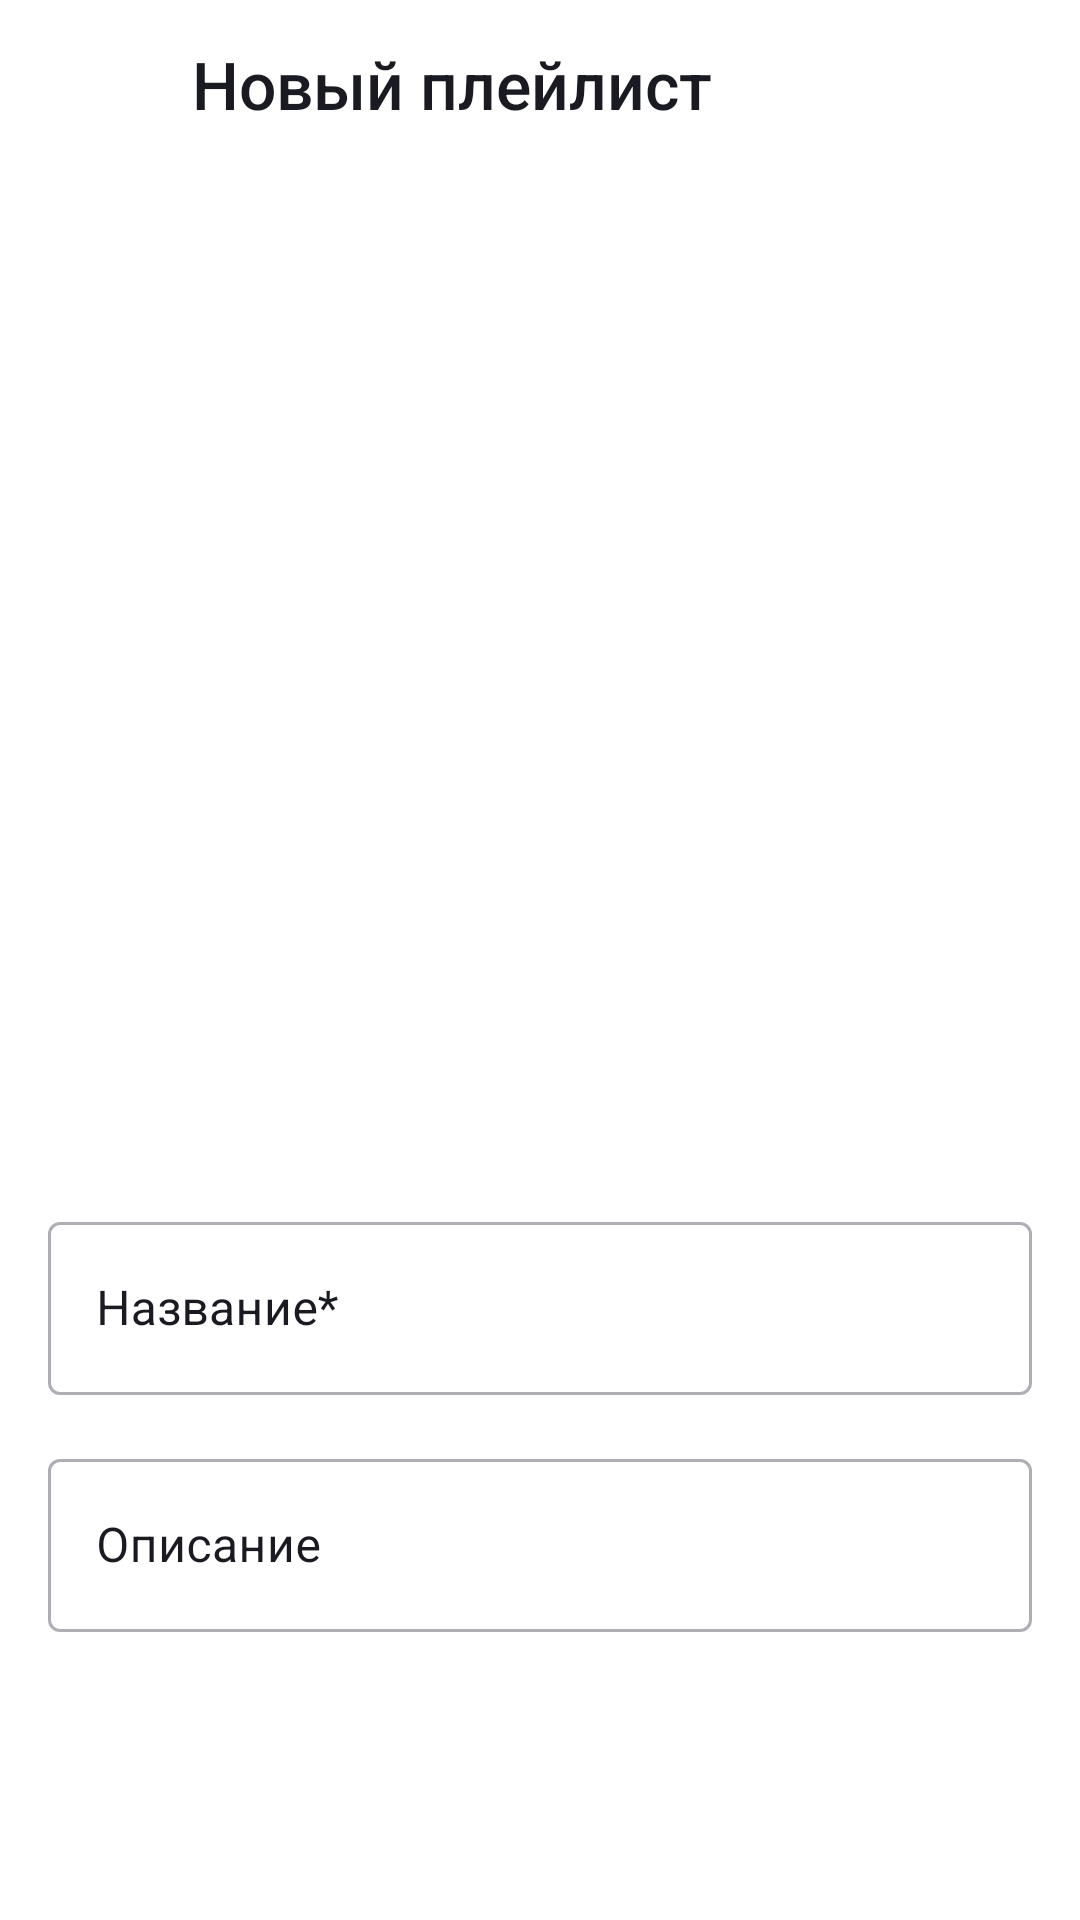

Android layout source for this screen:
<!-- AndroidManifest.xml: application theme Theme.PlaylistMaker -->
<!-- res/layout/fragment_new_playlist.xml -->
<?xml version="1.0" encoding="utf-8"?>
<androidx.constraintlayout.widget.ConstraintLayout xmlns:android="http://schemas.android.com/apk/res/android"
    xmlns:app="http://schemas.android.com/apk/res-auto"
    xmlns:tools="http://schemas.android.com/tools"
    android:layout_width="match_parent"
    android:layout_height="match_parent"
    android:background="?attr/colorPrimary"
    tools:context=".createplaylist.ui.fragment.CreatePlaylistFragment">

    <ImageButton
        android:id="@+id/buttonBackNewPlaylist"
        android:layout_width="@dimen/size_back_arrow"
        android:layout_height="@dimen/size_back_arrow"
        android:layout_marginStart="@dimen/margin_back_arrow"
        android:layout_marginTop="@dimen/margin_back_arrow"
        android:background="@null"
        android:clickable="true"
        android:contentDescription="@string/back_arrow"
        android:focusable="true"
        android:foreground="?attr/selectableItemBackground"
        android:padding="@dimen/padding_back_arrow"
        android:scaleType="fitCenter"
        app:layout_constraintStart_toStartOf="parent"
        app:layout_constraintTop_toTopOf="parent"
        app:srcCompat="@drawable/left_arrow"
        app:tint="?attr/colorOnPrimary" />

    <TextView
        android:id="@+id/newPlayListHead"
        style="@style/HeadTextNewPlaylist"
        android:layout_width="wrap_content"
        android:layout_height="wrap_content"
        android:layout_marginStart="@dimen/search_placeholder_tv_margin_horizontal"
        android:text="@string/new_playlist"
        app:layout_constraintBottom_toBottomOf="@id/buttonBackNewPlaylist"
        app:layout_constraintStart_toEndOf="@id/buttonBackNewPlaylist"
        app:layout_constraintTop_toTopOf="@id/buttonBackNewPlaylist" />

    <ImageView
        android:id="@+id/newCover"
        android:layout_width="0dp"
        android:layout_height="0dp"
        android:layout_marginHorizontal="@dimen/search_placeholder_tv_margin_horizontal"
        android:layout_marginTop="@dimen/margin_top_cover_player"
        android:background="@drawable/new_cover_layer_list"
        android:contentDescription="@string/cover"
        android:scaleType="centerCrop"
        app:layout_constraintBottom_toTopOf="@id/ilNamePlaylist"
        app:layout_constraintDimensionRatio="W,1:1"
        app:layout_constraintEnd_toEndOf="parent"
        app:layout_constraintStart_toStartOf="parent"
        app:layout_constraintTop_toTopOf="parent" />

    <com.google.android.material.textfield.TextInputLayout
        android:id="@+id/ilNamePlaylist"
        style="@style/TextInputLayoutNewPlaylist"
        android:layout_marginTop="@dimen/margin_32"
        android:hint="@string/name_star"
        app:layout_constraintBottom_toTopOf="@id/ilDescriptionPlaylist"
        app:layout_constraintEnd_toEndOf="parent"
        app:layout_constraintStart_toStartOf="parent"
        app:layout_constraintTop_toBottomOf="@id/newCover">

        <com.google.android.material.textfield.TextInputEditText
            android:id="@+id/etNamePlaylist"
            style="@style/EditTextNewPlaylist" />

    </com.google.android.material.textfield.TextInputLayout>

    <com.google.android.material.textfield.TextInputLayout
        android:id="@+id/ilDescriptionPlaylist"
        style="@style/TextInputLayoutNewPlaylist"
        android:layout_marginTop="@dimen/button_top"
        android:hint="@string/Description"
        app:layout_constraintBottom_toTopOf="@id/btnCreateNewPlaylist"
        app:layout_constraintEnd_toEndOf="parent"
        app:layout_constraintStart_toStartOf="parent"
        app:layout_constraintTop_toBottomOf="@id/ilNamePlaylist">

        <com.google.android.material.textfield.TextInputEditText
            android:id="@+id/etDescriptionPlaylist"
            style="@style/EditTextNewPlaylist" />

    </com.google.android.material.textfield.TextInputLayout>

    <Button
        android:id="@+id/btnCreateNewPlaylist"
        style="@style/CreatePlaylistButton"
        android:backgroundTint="@color/button_color"
        android:enabled="false"
        android:foreground="?attr/selectableItemBackground"
        android:text="@string/create"
        app:layout_constraintBottom_toBottomOf="parent"
        app:layout_constraintEnd_toEndOf="parent"
        app:layout_constraintStart_toStartOf="parent"
        app:layout_constraintTop_toBottomOf="@id/ilDescriptionPlaylist" />


</androidx.constraintlayout.widget.ConstraintLayout>
<!-- resources referenced by this layout -->
<resources>
  <dimen name="button_top">16dp</dimen>
  <dimen name="margin_32">32dp</dimen>
  <dimen name="margin_back_arrow">16dp</dimen>
  <dimen name="margin_top_cover_player">82dp</dimen>
  <dimen name="padding_back_arrow">4dp</dimen>
  <dimen name="search_placeholder_tv_margin_horizontal">24dp</dimen>
  <dimen name="size_back_arrow">24dp</dimen>
  <!-- drawable new_cover_layer_list (drawable) -->
  <?xml version="1.0" encoding="utf-8"?>
  <layer-list xmlns:android="http://schemas.android.com/apk/res/android">
  
      <item android:drawable="@drawable/new_cover_rectangle"/>
  
      <item
          android:width="100dp"
          android:height="100dp"
          android:drawable="@drawable/ic_add_pic"
          android:gravity="center">
  
      </item>
  
  </layer-list>
  <string name="Description">Описание</string>
  <string name="back_arrow">Стрелка назад</string>
  <string name="cover">Обложка</string>
  <string name="create">Создать</string>
  <string name="name_star">Название*</string>
  <string name="new_playlist">Новый плейлист</string>
  <style name="HeadTextNewPlaylist">
          <item name="fontFamily">@font/ys_display_medium</item>
          <item name="android:textColor">?attr/colorOnPrimary</item>
          <item name="android:textFontWeight">500</item>
          <item name="android:textSize">@dimen/main_text_size</item>
      </style>
  <!-- drawable new_cover_rectangle (drawable) -->
  <?xml version="1.0" encoding="utf-8"?>
  <shape xmlns:android="http://schemas.android.com/apk/res/android"
      android:shape="rectangle">
  
      <stroke
          android:color="@color/settings"
          android:width="2dp"
          android:dashWidth="24dp"
          android:dashGap="24dp"/>
  
      <corners android:radius="8dp"/>
  
  </shape>
  <dimen name="corners_8">8dp</dimen>
  <color name="white">#FFFFFFFF</color>
  <style name="text_button_new_playlist">
          <item name="fontFamily">@font/ys_display_medium</item>
          <item name="android:textSize">@dimen/settings_text_size</item>
      </style>
  <dimen name="margin_18">18dp</dimen>
  <dimen name="main_text_size">22sp</dimen>
  <color name="main_background">#3772E7</color>
  <style name="text_label_new_playlist">
          <item name="fontFamily">@font/ys_display_regular</item>
          <item name="android:textSize">@dimen/text_12</item>
      </style>
  <style name="text_new_playlist">
          <item name="fontFamily">@font/ys_display_regular</item>
          <item name="android:textSize">@dimen/settings_text_size</item>
      </style>
  <style name="TextInput" parent="ThemeOverlay.MaterialComponents.TextInputEditText.OutlinedBox">
          <item name="colorControlActivated">@color/black_white</item>
      </style>
  <color name="app_black">#1A1B22</color>
  <color name="teal_200">#FF03DAC5</color>
  <style name="Widget.App.Snackbar" parent="Widget.MaterialComponents.Snackbar">
          <item name="materialThemeOverlay">@style/ThemeOverlay.App.Snackbar</item>
          <item name="actionTextColorAlpha">1</item>
      </style>
  <style name="Widget.App.SnackbarButton" parent="Widget.MaterialComponents.Button.TextButton.Snackbar">
          <item name="android:textColor">@color/white</item>
      </style>
  <style name="AlertDialogTheme" parent="Theme.MaterialComponents.DayNight.Dialog.Alert">
          <item name="buttonBarButtonStyle">@style/DialogButtonStyle</item>
      </style>
  <color name="settings">#AEAFB4</color>
  <dimen name="settings_text_size">16sp</dimen>
  <dimen name="text_12">12sp</dimen>
  <color name="black_white">#1A1B22</color>
  <style name="ThemeOverlay.App.Snackbar" parent="">
          <item name="colorPrimary">@color/white</item>
          <item name="colorOnSurface">@color/app_black</item>
      </style>
  <style name="DialogButtonStyle" parent="Widget.MaterialComponents.Button.TextButton.Dialog">
          <item name="android:textColor">@color/main_background</item>
      </style>
</resources>
